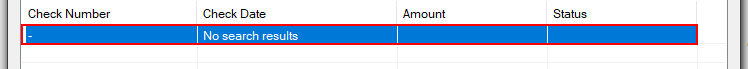
Workflow: Main

Step 1: find the list item (acme-system3.exe)
